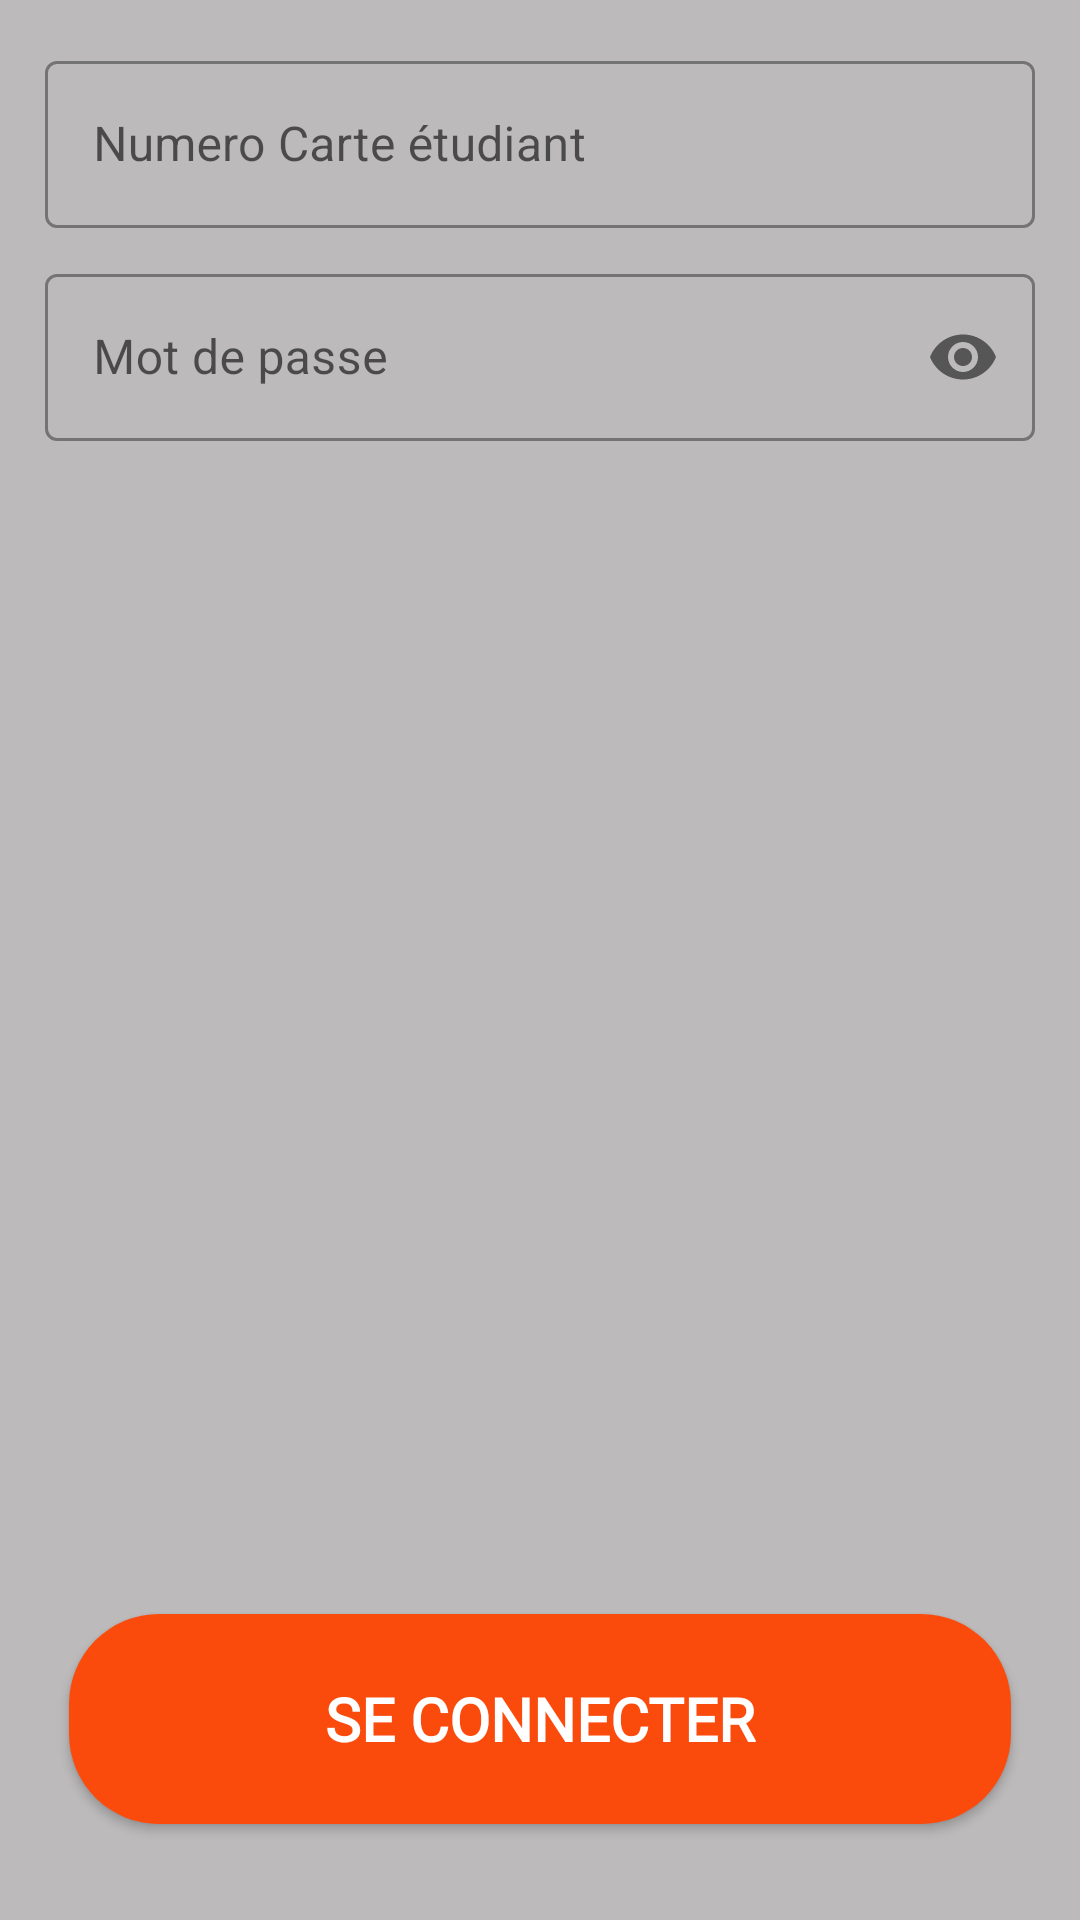

Produce the Android XML layout that renders to this screen, including the resource entries it uses.
<!-- AndroidManifest.xml: application theme Theme.Restoapp -->
<!-- res/layout/fragment_login.xml -->
<?xml version="1.0" encoding="utf-8"?>
<androidx.constraintlayout.widget.ConstraintLayout xmlns:android="http://schemas.android.com/apk/res/android"
    xmlns:app="http://schemas.android.com/apk/res-auto"
    xmlns:tools="http://schemas.android.com/tools"
    android:layout_width="match_parent"
    android:layout_height="match_parent"
    android:background="#BCBABA"
    tools:context=".RegisterFragment">

    <ScrollView
        android:id="@+id/scrollView2"
        android:layout_width="match_parent"
        android:layout_height="wrap_content"
        app:layout_constraintEnd_toEndOf="parent"
        app:layout_constraintStart_toStartOf="parent"
        app:layout_constraintTop_toTopOf="parent">

        <LinearLayout
            android:layout_width="match_parent"
            android:layout_height="wrap_content"
            android:layout_margin="10dp"
            android:orientation="vertical">

            <com.google.android.material.textfield.TextInputLayout
                style="@style/Widget.MaterialComponents.TextInputLayout.OutlinedBox"
                android:layout_width="match_parent"
                android:layout_height="wrap_content"
                android:layout_margin="5dp">

                <com.google.android.material.textfield.TextInputEditText
                    android:id="@+id/fragment_loginNumCarte"
                    android:layout_width="match_parent"
                    android:layout_height="wrap_content"
                    android:hint="Numero Carte étudiant "
                    app:hintAnimationEnabled="true"
                    app:hintTextColor="@color/colorPrimary" />
            </com.google.android.material.textfield.TextInputLayout>


            <com.google.android.material.textfield.TextInputLayout
                style="@style/Widget.MaterialComponents.TextInputLayout.OutlinedBox"
                android:layout_width="match_parent"
                android:layout_height="wrap_content"
                android:layout_margin="5dp"
                app:counterMaxLength="6"
                app:passwordToggleEnabled="true">

                <com.google.android.material.textfield.TextInputEditText
                    android:id="@+id/fragment_loginPassWord"
                    android:layout_width="match_parent"
                    android:layout_height="wrap_content"
                    android:hint="@string/mot_de_passe"
                    android:inputType="textPassword"
                    app:hintAnimationEnabled="true"
                    app:hintTextColor="@color/colorPrimary" />
            </com.google.android.material.textfield.TextInputLayout>
        </LinearLayout>
    </ScrollView>

    <Button
        android:id="@+id/fragment_loginBtnConnect"
        android:layout_width="314dp"
        android:layout_height="70dp"
        android:layout_marginBottom="32dp"
        android:background="@drawable/rectangle_background"
        android:backgroundTint="@color/colorPrimary"
        android:fontFamily="@font/nunito_semibold"
        android:gravity="center"
        android:text="Se connecter"
        android:textColor="@color/white"
        android:textSize="20sp"
        android:textStyle="bold"
        app:layout_constraintBottom_toBottomOf="parent"
        app:layout_constraintEnd_toEndOf="parent"
        app:layout_constraintStart_toStartOf="parent" />


</androidx.constraintlayout.widget.ConstraintLayout>
<!-- resources referenced by this layout -->
<resources>
  <color name="colorPrimary">#FA4A0C</color>
  <color name="white">#FFFFFFFF</color>
  <!-- drawable rectangle_background (drawable) -->
  <?xml version="1.0" encoding="utf-8"?>
  <shape xmlns:android="http://schemas.android.com/apk/res/android"
      android:shape="rectangle">
  
      <solid android:color="@android:color/white" />
      <corners android:radius="30dp" />
  
  </shape>
  <string name="mot_de_passe">Mot de passe</string>
  <style name="Theme.Restoapp" parent="Theme.MaterialComponents.DayNight.NoActionBar">
          
          <item name="colorPrimary">#FA4A0C</item>
          <item name="colorPrimaryVariant">@color/purple_700</item>
          <item name="colorOnPrimary">@color/white</item>
          
          <item name="colorSecondary">@color/teal_200</item>
          <item name="colorSecondaryVariant">@color/teal_700</item>
          <item name="colorOnSecondary">@color/black</item>
          
          <item name="android:statusBarColor">?attr/colorPrimaryVariant</item>
          
      </style>
  <color name="purple_700">#FF3700B3</color>
  <color name="teal_200">#FF03DAC5</color>
  <color name="teal_700">#FF018786</color>
  <color name="black">#FF000000</color>
</resources>
